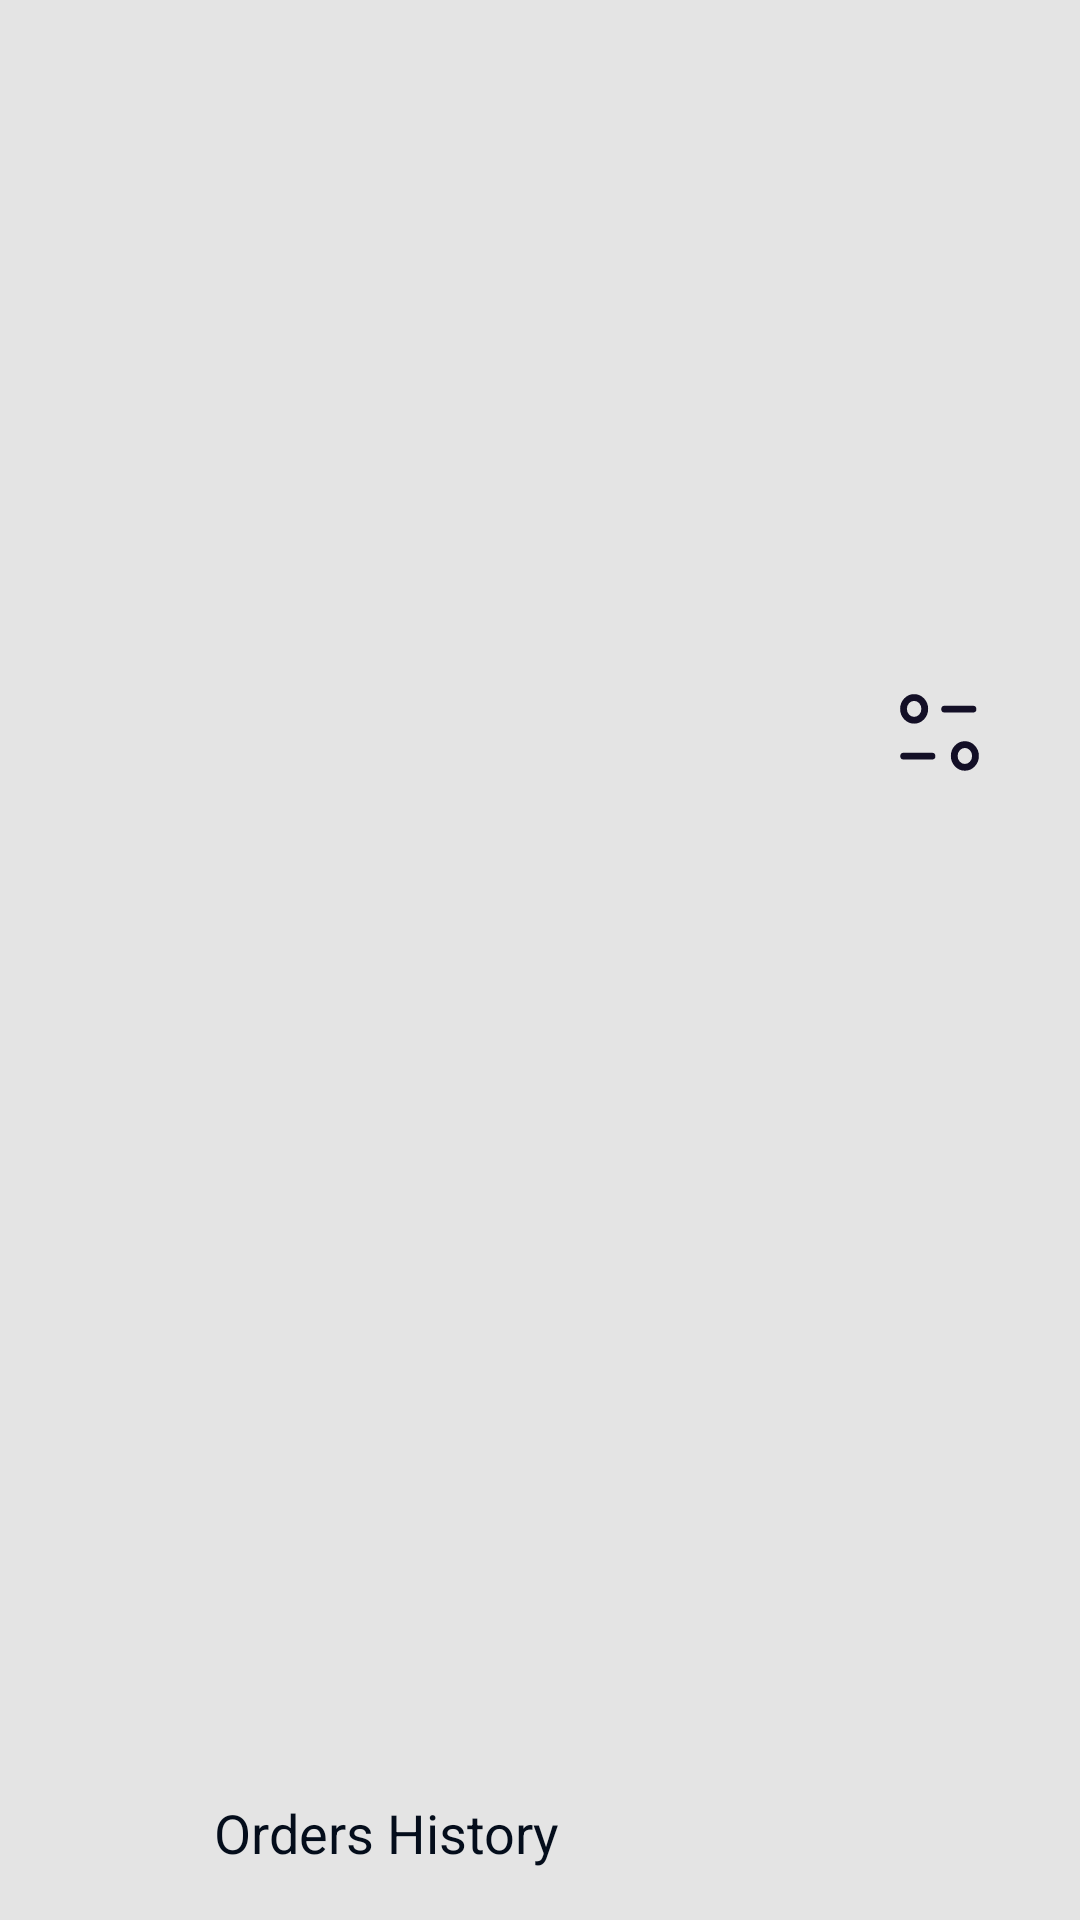

Here is an Android app screen rendered from its layout file. Give the layout XML and the strings, colors and styles it references.
<!-- AndroidManifest.xml: application theme Theme.ProfileDesignForPetpat -->
<!-- res/layout/customtoolbar.xml -->
<?xml version="1.0" encoding="utf-8"?>
<layout xmlns:android="http://schemas.android.com/apk/res/android"
    xmlns:app="http://schemas.android.com/apk/res-auto"
    xmlns:tools="http://schemas.android.com/tools">


    <androidx.constraintlayout.widget.ConstraintLayout
        android:layout_width="match_parent"
        android:layout_height="?android:attr/actionBarSize"
        android:background="#E4E4E4">

        <TextView
            android:layout_width="wrap_content"
            android:layout_height="wrap_content"
            android:layout_marginStart="124dp"
            android:layout_marginTop="15dp"
            android:layout_marginEnd="108dp"
            android:layout_marginBottom="17dp"
            android:text="Orders History "
            android:textColor="#040D1B"
            android:textSize="18sp"
            app:layout_constraintBottom_toBottomOf="parent"
            app:layout_constraintEnd_toStartOf="@+id/filterbar"
            app:layout_constraintHorizontal_bias="1.0"
            app:layout_constraintStart_toStartOf="parent"
            app:layout_constraintTop_toTopOf="parent"
            app:layout_constraintVertical_bias="1.0" />

        <ImageView
            android:id="@+id/filterbar"
            android:layout_width="28dp"
            android:layout_height="27dp"
            android:layout_marginTop="15dp"
            android:layout_marginEnd="33dp"
            android:layout_marginBottom="14dp"
            android:src="@drawable/filter"
            app:layout_constraintBottom_toBottomOf="parent"
            app:layout_constraintEnd_toEndOf="parent"
            app:layout_constraintTop_toTopOf="parent"
            app:layout_constraintVertical_bias="0.37" />


    </androidx.constraintlayout.widget.ConstraintLayout>
</layout>
<!-- resources referenced by this layout -->
<resources>
  <!-- drawable filter (drawable) -->
  <vector xmlns:android="http://schemas.android.com/apk/res/android"
      android:width="18dp"
      android:height="18dp"
      android:viewportWidth="18"
      android:viewportHeight="18">
    <path
        android:pathData="M7.33,14.032H1.029"
        android:strokeLineJoin="round"
        android:strokeWidth="1.5"
        android:fillColor="#00000000"
        android:strokeColor="#130F26"
        android:strokeLineCap="round"/>
    <path
        android:pathData="M10.141,3.587H16.441"
        android:strokeLineJoin="round"
        android:strokeWidth="1.5"
        android:fillColor="#00000000"
        android:strokeColor="#130F26"
        android:strokeLineCap="round"/>
    <path
        android:pathData="M5.726,3.529C5.726,2.132 4.668,1 3.363,1C2.058,1 1,2.132 1,3.529C1,4.925 2.058,6.057 3.363,6.057C4.668,6.057 5.726,4.925 5.726,3.529Z"
        android:strokeLineJoin="round"
        android:strokeWidth="1.5"
        android:fillColor="#00000000"
        android:fillType="evenOdd"
        android:strokeColor="#130F26"
        android:strokeLineCap="round"/>
    <path
        android:pathData="M17,13.99C17,12.594 15.943,11.462 14.638,11.462C13.332,11.462 12.274,12.594 12.274,13.99C12.274,15.386 13.332,16.519 14.638,16.519C15.943,16.519 17,15.386 17,13.99Z"
        android:strokeLineJoin="round"
        android:strokeWidth="1.5"
        android:fillColor="#00000000"
        android:fillType="evenOdd"
        android:strokeColor="#130F26"
        android:strokeLineCap="round"/>
  </vector>
  <style name="Theme.ProfileDesignForPetpat" parent="Theme.AppCompat.Light.NoActionBar">
          
          <item name="colorPrimary">@color/darkWhite</item>
          <item name="colorPrimaryVariant">@color/darkWhite</item>
          <item name="colorOnPrimary">@color/white</item>
          
          <item name="colorSecondary">@color/teal_200</item>
          <item name="colorSecondaryVariant">@color/teal_700</item>
          <item name="colorOnSecondary">@color/black</item>
          
          <item name="android:statusBarColor">?attr/colorPrimaryVariant</item>
          
      </style>
  <color name="darkWhite">#FFFFFF</color>
  <color name="white">#FFFFFFFF</color>
  <color name="teal_200">#FF03DAC5</color>
  <color name="teal_700">#FF018786</color>
  <color name="black">#040D1B</color>
</resources>
